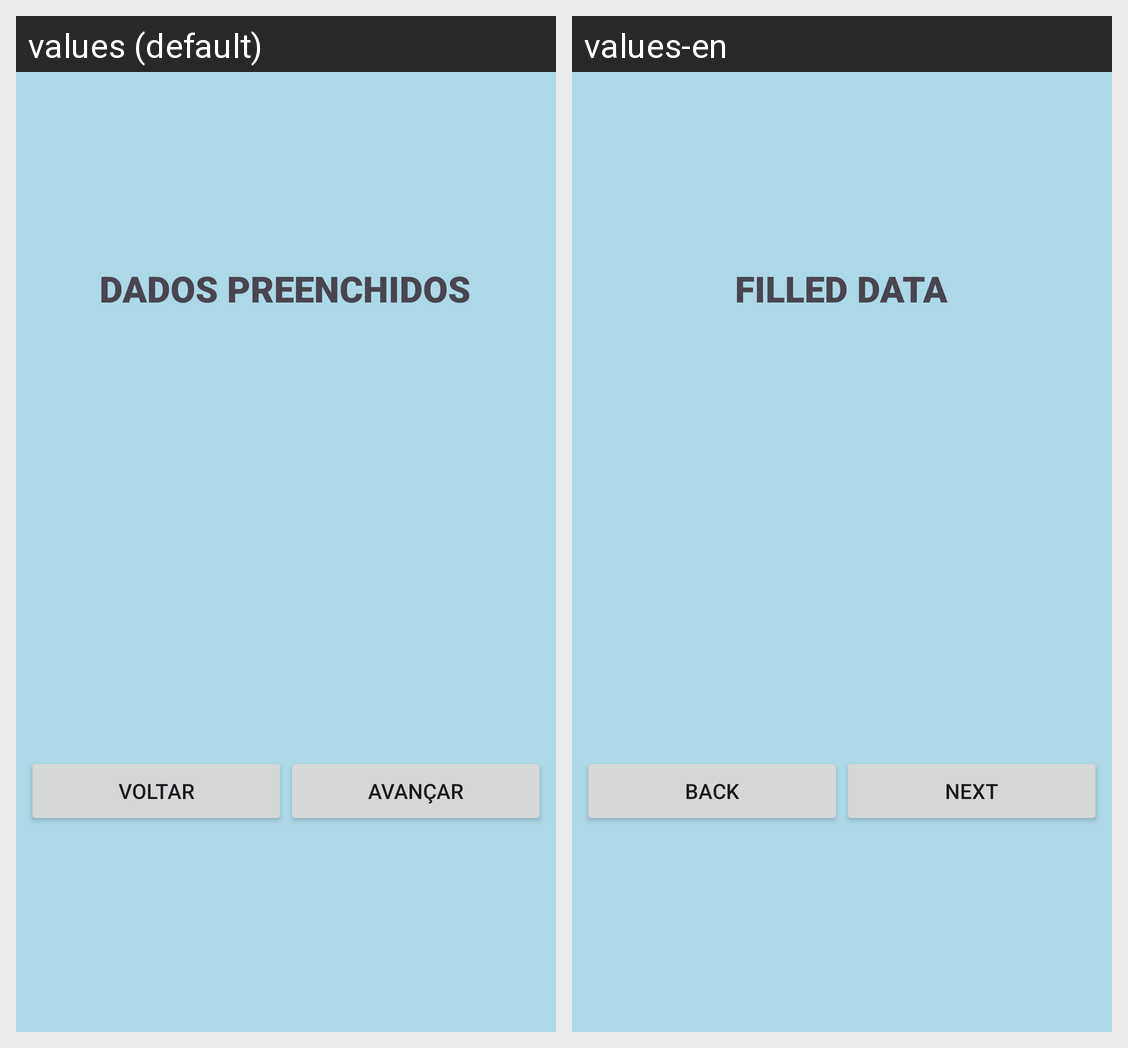

Strings drawn on this Android screen and how each of the app's shown locales translates them:
Android screen res/layout/fragment_result.xml rendered under 2 locales, left to right: values (default), values-en. Device: Nexus 5 (rendered at 1080×1920; each locale shown at half size, 540×960, under a caption strip naming it); theme Theme.CP2Mobile.
Strings drawn on this screen, with the default value and each locale's value (text and hints the layout hard-codes, and strings that could not be matched under every locale, appear in the picture but are not listed):

textView
  values: DADOS PREENCHIDOS
  values-en: FILLED DATA

btnVoltar
  values: Voltar
  values-en: Back

btnAvancar
  values: Avançar
  values-en: Next
